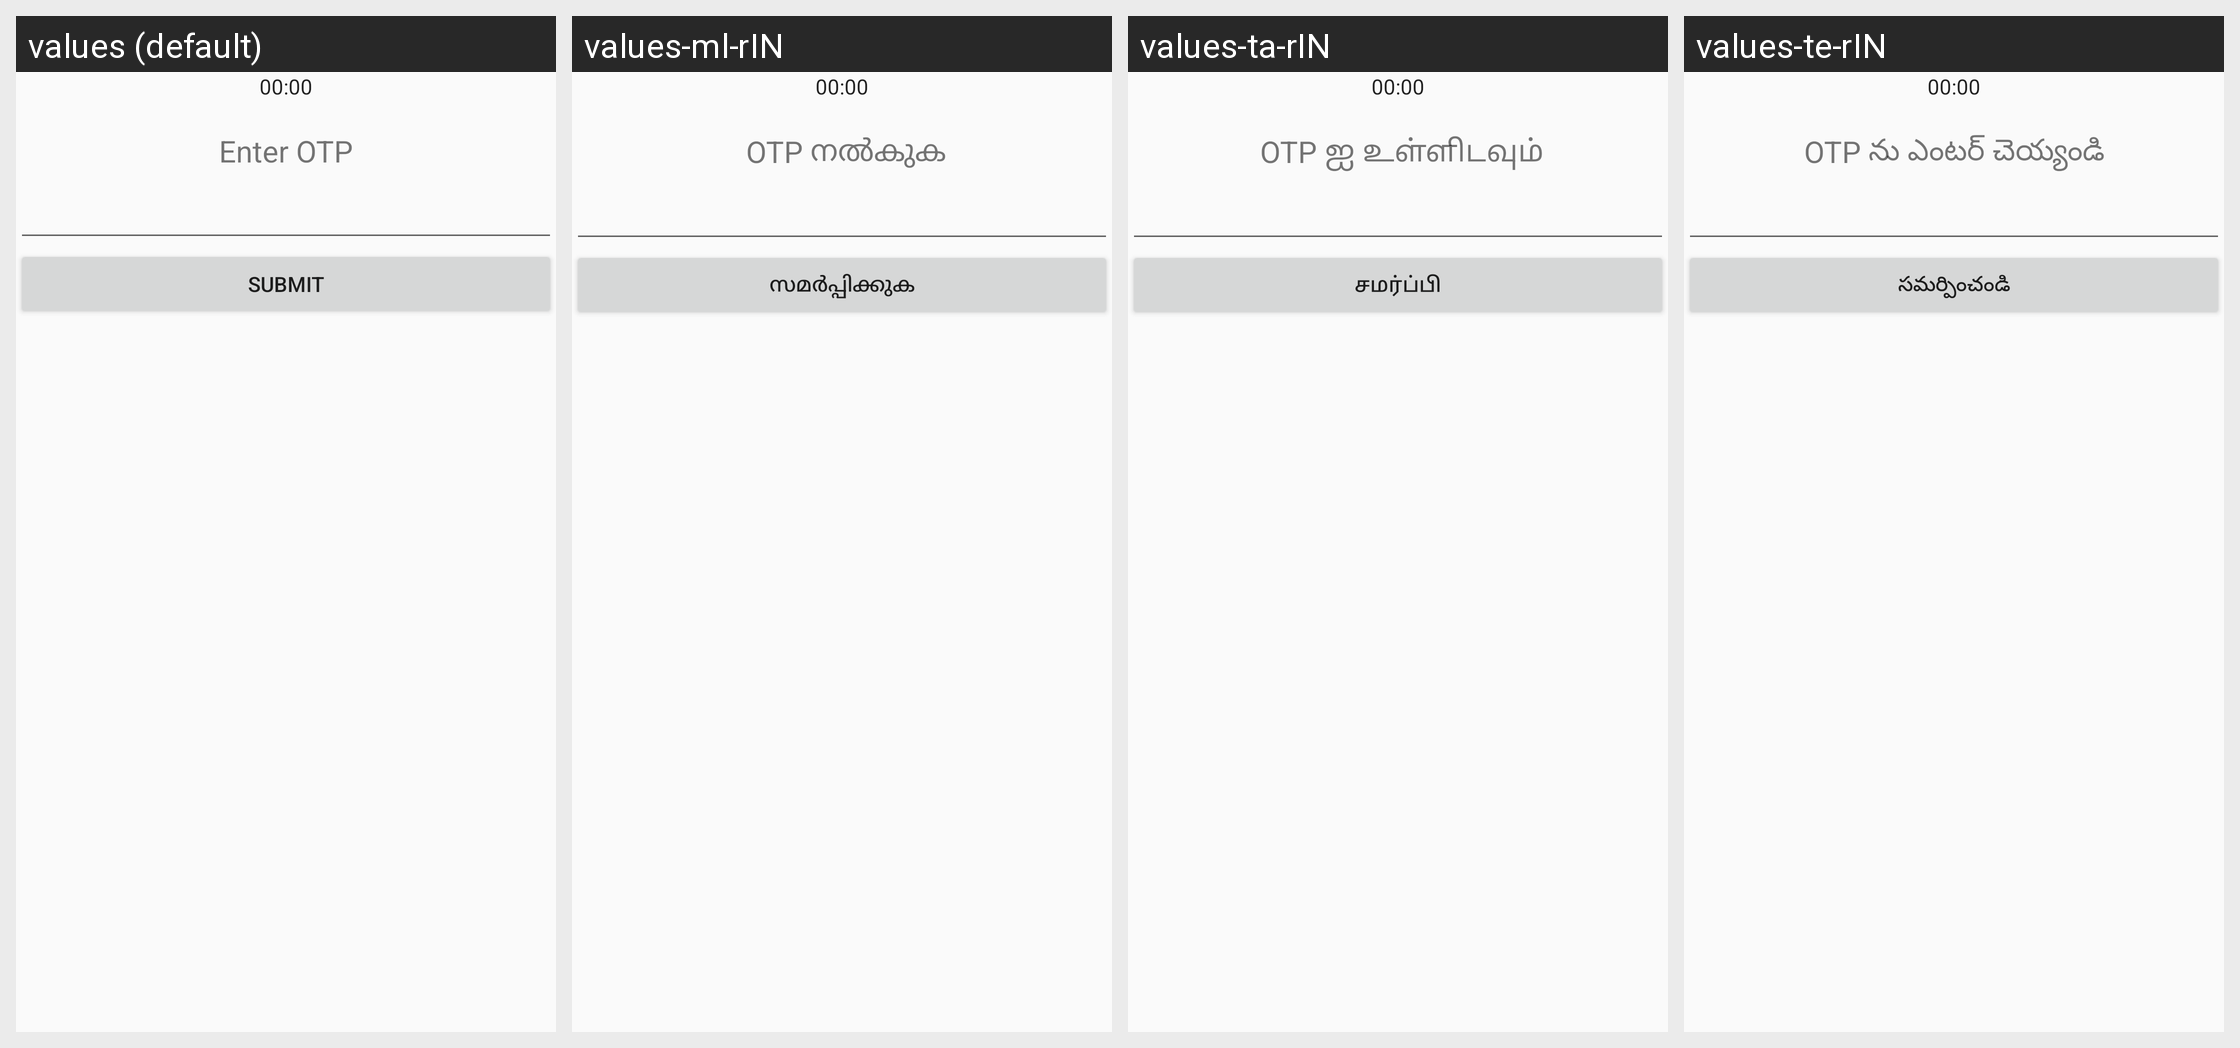

Locale-by-locale string values for the Android screen shown in this grid:
Android screen res/layout/activity_otp.xml rendered under 4 locales, left to right: values (default), values-ml-rIN, values-ta-rIN, values-te-rIN. Device: Nexus 5 (rendered at 1080×1920; each locale shown at half size, 540×960, under a caption strip naming it); theme AppTheme.
Other locales in the repository, not shown: values-bn-rIN, values-gu, values-hi, values-kn, values-mr, values-or-rIN, values-pa-rIN.
Strings drawn on this screen, with the default value and each locale's value (text and hints the layout hard-codes, and strings that could not be matched under every locale, appear in the picture but are not listed):

EnterOTP
  values: Enter OTP
  values-ml-rIN:  OTP നൽകുക
  values-ta-rIN:  OTP ஐ உள்ளிடவும்
  values-te-rIN: OTP ను ఎంటర్ చెయ్యండి

Submit
  values: Submit
  values-ml-rIN: സമർപ്പിക്കുക
  values-ta-rIN: சமர்ப்பி
  values-te-rIN: సమర్పించండి
